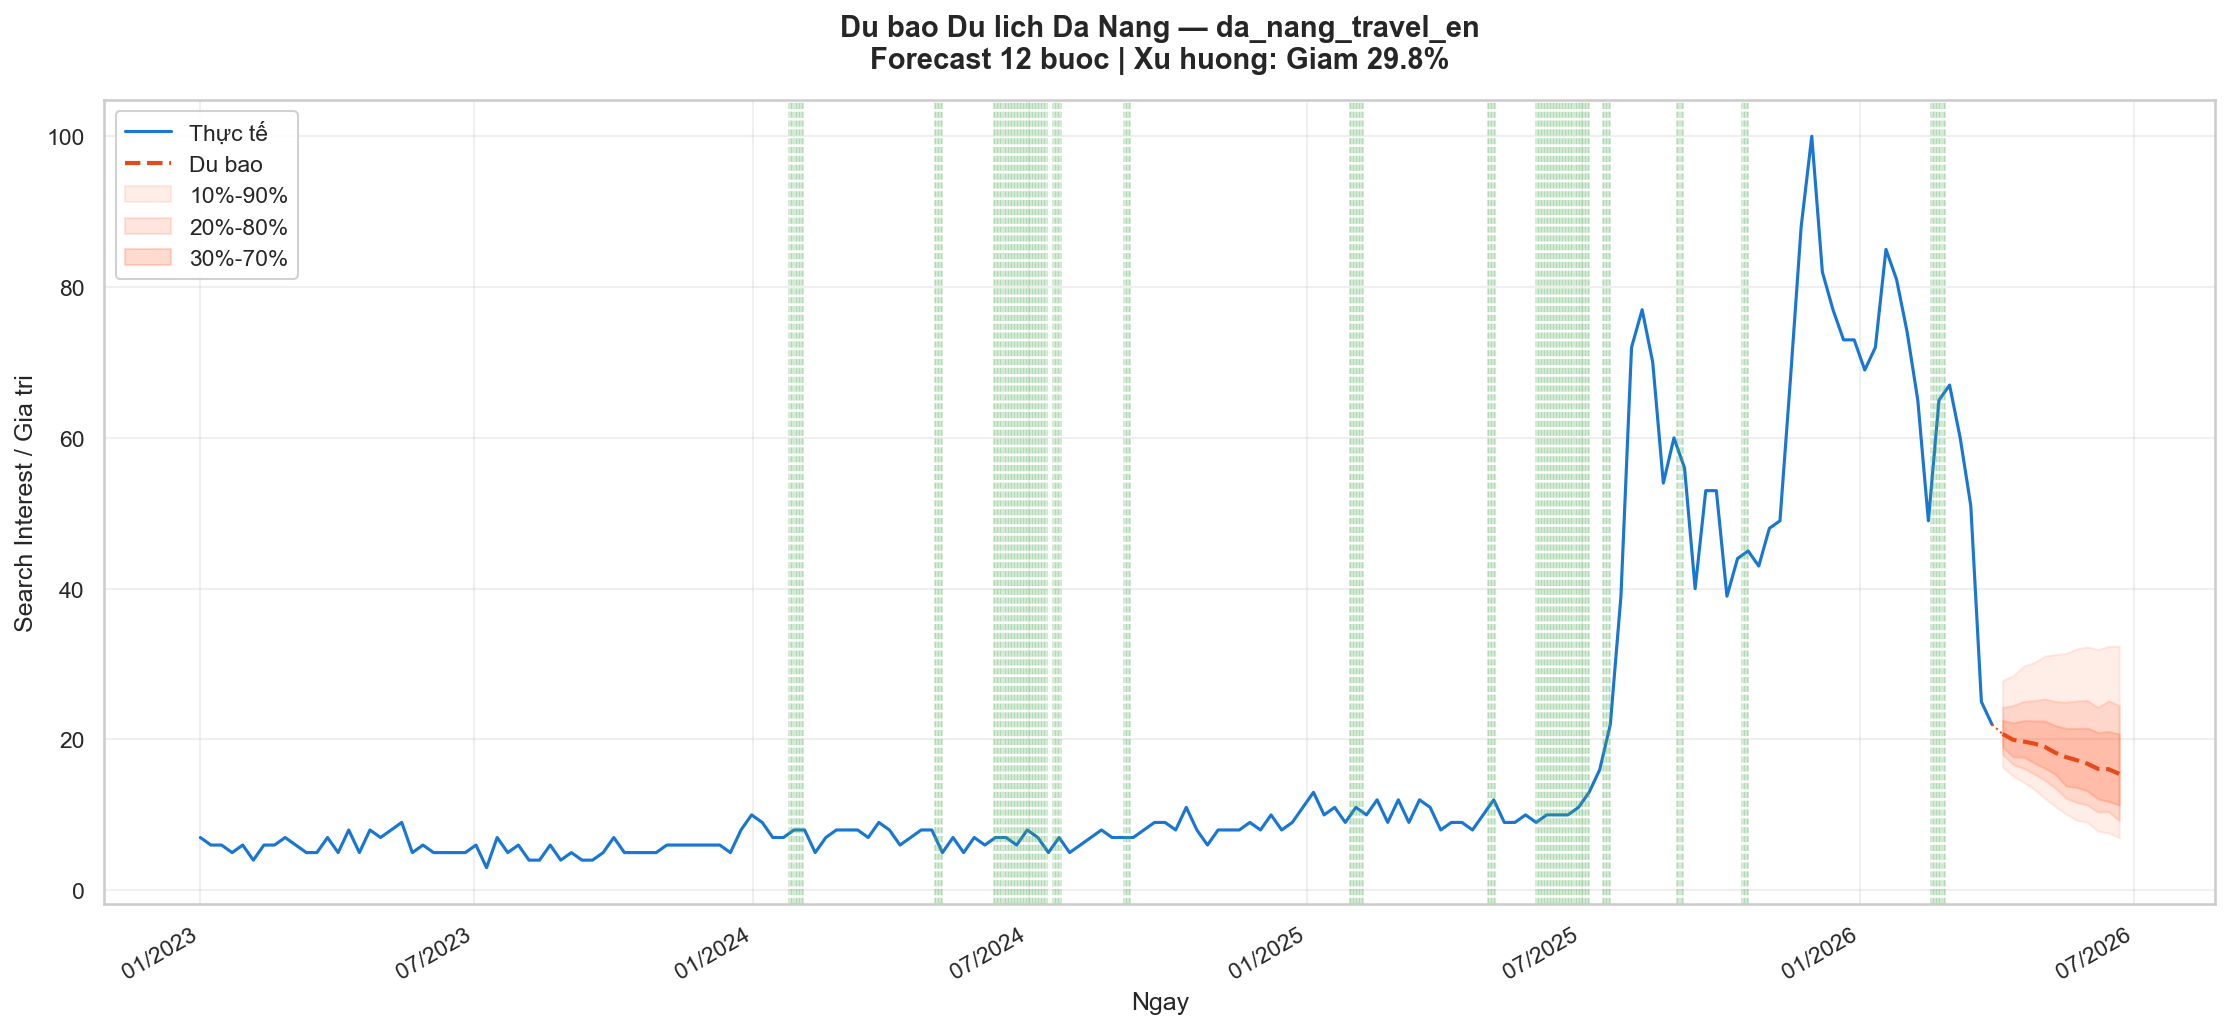

Data behind this chart, as committed beside it:
step, point, lower_10, upper_90
1, 20.74, 16.34, 27.83
2, 19.95, 15.1, 28.46
3, 19.72, 14.33, 29.74
4, 19.45, 13.36, 30.2
5, 19.01, 12.18, 31.07
6, 18.22, 11.1, 31.27
7, 17.65, 10.08, 31.42
8, 17.25, 9.297, 32.02
9, 16.78, 9.013, 32.28
10, 16.11, 7.814, 31.91
11, 16.06, 7.609, 32.36
12, 15.44, 6.945, 32.4
